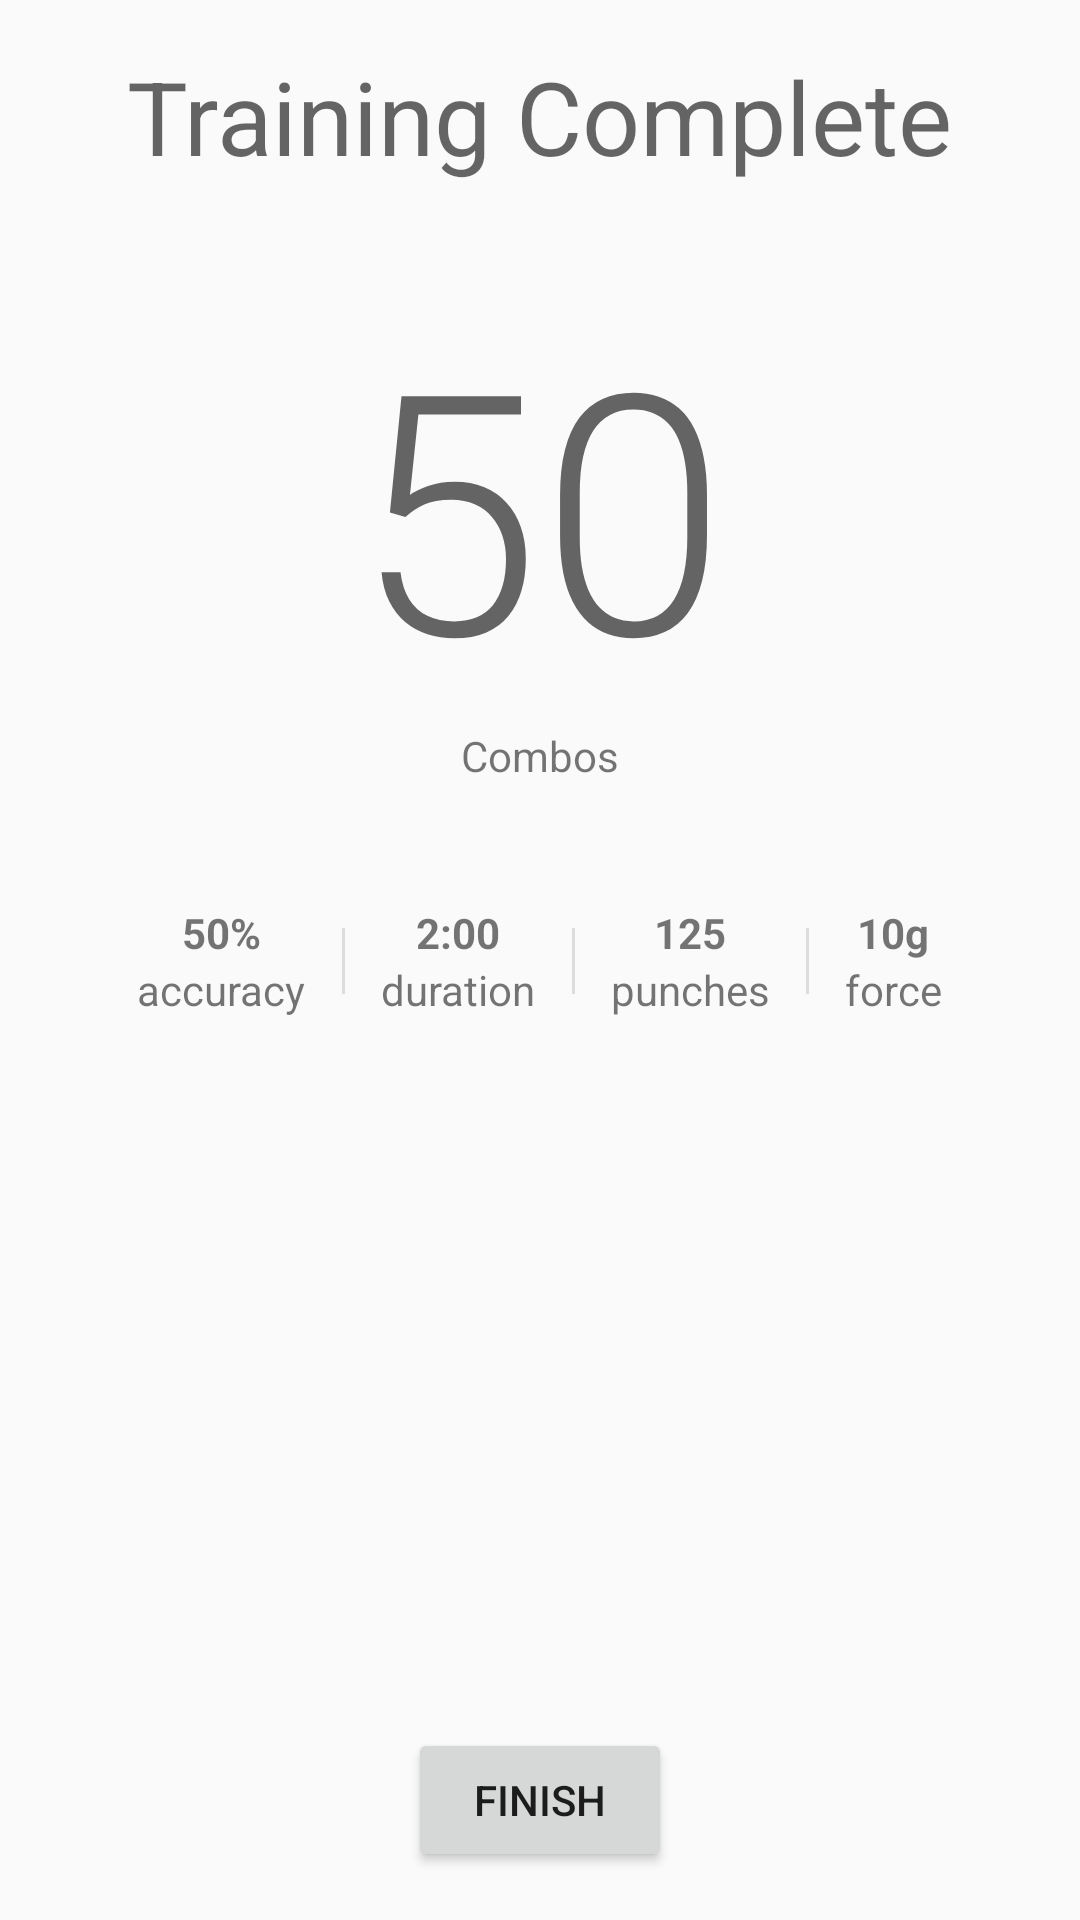

Reconstruct the res/layout file that produces this screen, plus the resources it refers to.
<!-- AndroidManifest.xml: application theme AppTheme -->
<!-- res/layout/fragment_training_complete.xml -->
<?xml version="1.0" encoding="utf-8"?>
<androidx.constraintlayout.widget.ConstraintLayout xmlns:android="http://schemas.android.com/apk/res/android"
    xmlns:tools="http://schemas.android.com/tools"
    android:layout_width="match_parent"
    android:layout_height="match_parent"
    xmlns:app="http://schemas.android.com/apk/res-auto">

    <TextView
        android:id="@+id/textView2"
        android:layout_width="wrap_content"
        android:layout_height="wrap_content"
        android:layout_marginTop="16dp"
        android:text="@string/title_training_complete"
        android:textAppearance="@style/TextAppearance.AppCompat.Display1"
        app:layout_constraintEnd_toEndOf="parent"
        app:layout_constraintStart_toStartOf="parent"
        app:layout_constraintTop_toTopOf="parent" />

    <include
        layout="@layout/session_statistics_view"
        android:layout_width="0dp"
        android:layout_height="wrap_content"
        android:layout_marginTop="32dp"
        app:layout_constraintEnd_toEndOf="parent"
        app:layout_constraintStart_toStartOf="parent"
        app:layout_constraintTop_toBottomOf="@+id/textView2" />

    <Button
        android:id="@+id/home_btn"
        android:layout_width="wrap_content"
        android:layout_height="wrap_content"
        android:layout_marginBottom="16dp"
        android:text="@string/home_btn"
        app:layout_constraintBottom_toBottomOf="parent"
        app:layout_constraintEnd_toEndOf="parent"
        app:layout_constraintStart_toStartOf="parent" />

</androidx.constraintlayout.widget.ConstraintLayout>
<!-- res/layout/session_statistics_view.xml (included above) -->
<?xml version="1.0" encoding="utf-8"?>
<androidx.constraintlayout.widget.ConstraintLayout xmlns:android="http://schemas.android.com/apk/res/android"
    android:layout_width="match_parent"
    android:layout_height="wrap_content"
    xmlns:app="http://schemas.android.com/apk/res-auto"
    xmlns:tools="http://schemas.android.com/tools">

    <TextView
        android:id="@+id/num_combos"
        android:layout_width="wrap_content"
        android:layout_height="wrap_content"
        android:textAppearance="@style/TextAppearance.AppCompat.Display4"
        app:layout_constraintEnd_toEndOf="parent"
        app:layout_constraintStart_toStartOf="parent"
        app:layout_constraintTop_toTopOf="parent"
        tools:text="50" />

    <TextView
        android:id="@+id/combo_label"
        android:layout_width="wrap_content"
        android:layout_height="wrap_content"
        android:text="@string/complete_combos"
        app:layout_constraintEnd_toEndOf="parent"
        app:layout_constraintStart_toStartOf="parent"
        app:layout_constraintTop_toBottomOf="@+id/num_combos" />

    <LinearLayout
        android:layout_width="0dp"
        android:layout_height="wrap_content"
        android:layout_marginTop="32dp"
        android:divider="@drawable/divider"
        android:dividerPadding="16dp"
        android:gravity="center"
        android:orientation="horizontal"
        android:showDividers="middle"
        app:layout_constraintEnd_toEndOf="parent"
        app:layout_constraintStart_toStartOf="parent"
        app:layout_constraintTop_toBottomOf="@+id/combo_label">

        <LinearLayout
            android:layout_width="wrap_content"
            android:layout_height="wrap_content"
            android:gravity="center"
            android:layout_marginEnd="4dp"
            android:padding="8dp"
            android:orientation="vertical">

            <TextView
                android:id="@+id/accuracy"
                android:layout_width="wrap_content"
                android:layout_height="wrap_content"
                android:textStyle="bold"
                tools:text="50%" />

            <TextView
                android:layout_width="wrap_content"
                android:layout_height="wrap_content"
                android:text="@string/completed_accuracy" />
        </LinearLayout>

        <LinearLayout
            android:layout_width="wrap_content"
            android:layout_height="wrap_content"
            android:gravity="center"
            android:layout_marginEnd="4dp"
            android:layout_marginStart="4dp"
            android:padding="8dp"
            android:orientation="vertical">

            <TextView
                android:id="@+id/minutes"
                android:layout_width="wrap_content"
                android:layout_height="wrap_content"
                android:textStyle="bold"
                tools:text="2:00" />

            <TextView
                android:layout_width="wrap_content"
                android:layout_height="wrap_content"
                android:text="@string/completed_minutes" />
        </LinearLayout>

        <LinearLayout
            android:layout_width="wrap_content"
            android:layout_height="wrap_content"
            android:gravity="center"
            android:layout_marginEnd="4dp"
            android:layout_marginStart="4dp"
            android:padding="8dp"
            android:orientation="vertical">

            <TextView
                android:id="@+id/num_punches"
                android:layout_width="wrap_content"
                android:layout_height="wrap_content"
                android:textStyle="bold"
                tools:text="125" />

            <TextView
                android:layout_width="wrap_content"
                android:layout_height="wrap_content"
                android:text="@string/completed_punches_label" />
        </LinearLayout>

        <LinearLayout
            android:layout_width="wrap_content"
            android:layout_height="wrap_content"
            android:gravity="center"
            android:layout_marginStart="4dp"
            android:padding="8dp"
            android:orientation="vertical">

            <TextView
                android:id="@+id/strength"
                android:layout_width="wrap_content"
                android:layout_height="wrap_content"
                android:textStyle="bold"
                tools:text="10g" />

            <TextView
                android:layout_width="wrap_content"
                android:layout_height="wrap_content"
                android:text="@string/max_punch_strength" />
        </LinearLayout>
    </LinearLayout>

</androidx.constraintlayout.widget.ConstraintLayout>
<!-- resources referenced by this layout -->
<resources>
  <!-- drawable divider (drawable) -->
  <?xml version="1.0" encoding="utf-8"?>
  <shape xmlns:android="http://schemas.android.com/apk/res/android" >
      <size android:width="1dp"/>
      <solid android:color="#ddd"/>
  </shape>
  <string name="complete_combos">Combos</string>
  <string name="completed_accuracy">accuracy</string>
  <string name="completed_minutes">duration</string>
  <string name="completed_punches_label">punches</string>
  <string name="home_btn">Finish</string>
  <string name="max_punch_strength">force</string>
  <string name="title_training_complete">Training Complete</string>
  <style name="AppTheme" parent="Theme.AppCompat.Light.NoActionBar">
          
          <item name="colorPrimary">@color/colorPrimary</item>
          <item name="colorPrimaryDark">@color/colorPrimaryDark</item>
          <item name="colorAccent">@color/colorPrimary</item>
          <item name="android:windowLightNavigationBar" tools:targetApi="27">true</item>
          <item name="android:statusBarColor" tools:targetApi="27">@android:color/white</item>
          <item name="android:windowLightStatusBar" tools:targetApi="27">true</item>
          <item name="android:navigationBarColor" tools:targetApi="27">@android:color/white</item>
      </style>
  <color name="colorPrimary">#1e88e5</color>
  <color name="colorPrimaryDark">#005cb2</color>
</resources>
